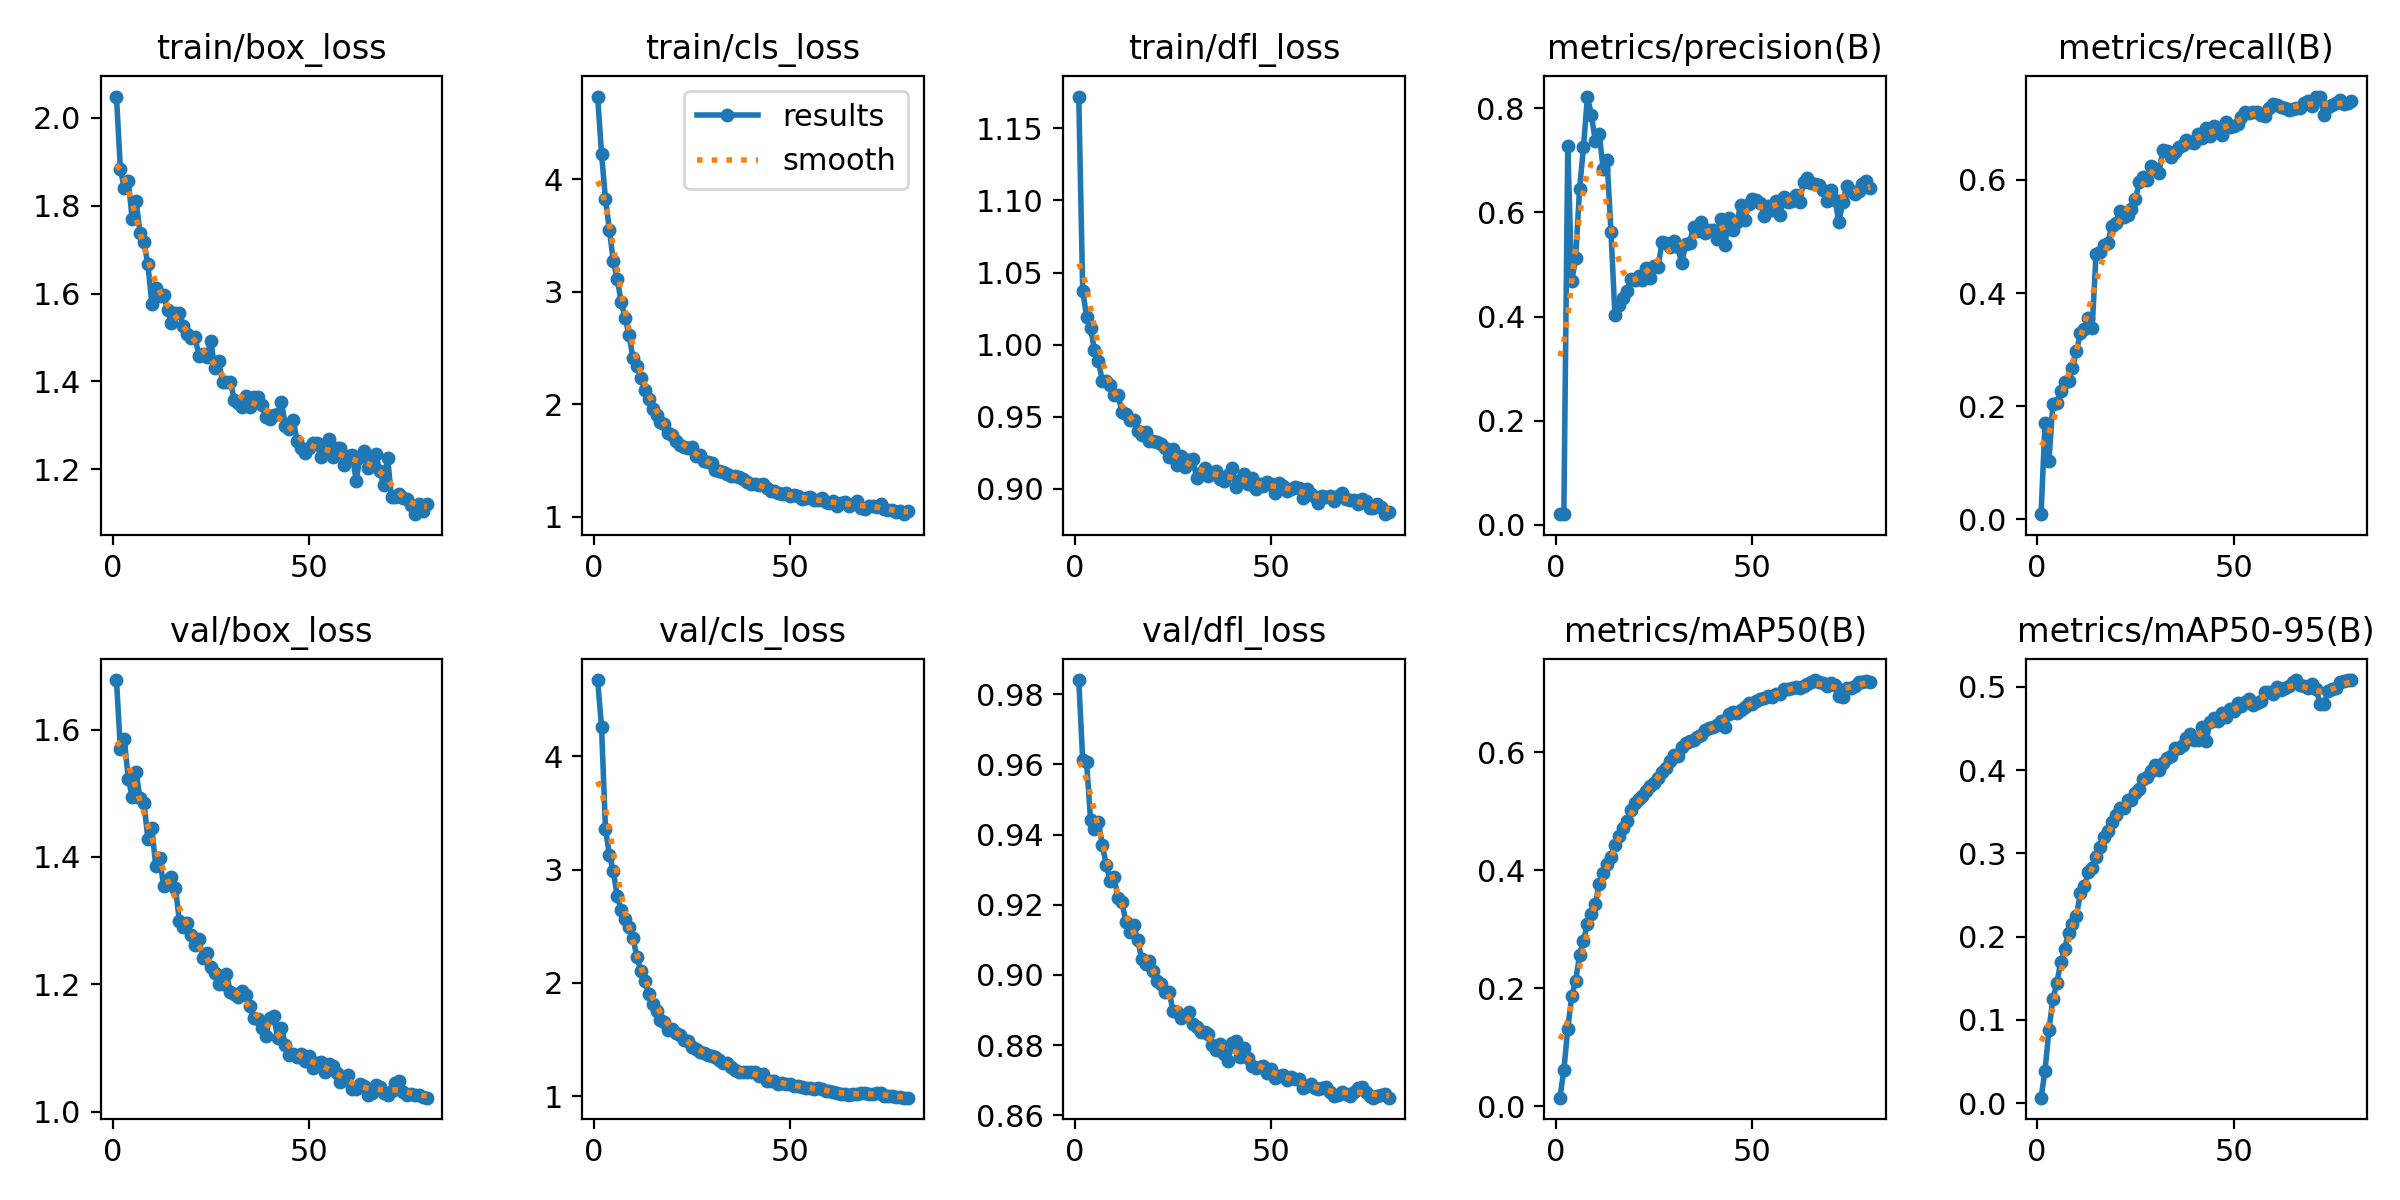

Values plotted in this chart, from the file beside it:
epoch, time, train/box_loss, train/cls_loss, train/dfl_loss, metrics/precision(B), metrics/recall(B), metrics/mAP50(B), metrics/mAP50-95(B), val/box_loss, val/cls_loss, val/dfl_loss, lr/pg0, lr/pg1, lr/pg2
1, 46.3, 2.049, 4.738, 1.172, 0.02009, 0.00893, 0.01419, 0.00655, 1.678, 4.672, 0.984, 0.0001814, 0.0001814, 0.0001814
2, 95.06, 1.883, 4.231, 1.037, 0.02044, 0.1697, 0.06066, 0.0384, 1.569, 4.258, 0.9612, 0.0003622, 0.0003622, 0.0003622
3, 144.9, 1.841, 3.822, 1.019, 0.7285, 0.1032, 0.1314, 0.08778, 1.585, 3.358, 0.9605, 0.0005384, 0.0005384, 0.0005384
4, 195.5, 1.856, 3.552, 1.012, 0.4678, 0.2035, 0.186, 0.1246, 1.523, 3.131, 0.944, 0.0005354, 0.0005354, 0.0005354
5, 245.5, 1.771, 3.271, 0.996, 0.5115, 0.2057, 0.2127, 0.1443, 1.495, 2.984, 0.9415, 0.0005285, 0.0005285, 0.0005285
6, 296.6, 1.811, 3.115, 0.9889, 0.6451, 0.2275, 0.2557, 0.1689, 1.534, 2.765, 0.9436, 0.0005216, 0.0005216, 0.0005216
7, 346.9, 1.738, 2.907, 0.9747, 0.726, 0.2427, 0.28, 0.1857, 1.492, 2.643, 0.937, 0.0005147, 0.0005147, 0.0005147
8, 399.6, 1.717, 2.767, 0.9749, 0.8228, 0.2436, 0.3092, 0.2049, 1.485, 2.566, 0.9314, 0.0005078, 0.0005078, 0.0005078
9, 452.1, 1.667, 2.619, 0.9723, 0.7879, 0.2671, 0.3254, 0.2157, 1.428, 2.489, 0.9267, 0.000501, 0.000501, 0.000501
10, 501, 1.577, 2.409, 0.9652, 0.7378, 0.2972, 0.3429, 0.2248, 1.445, 2.397, 0.9278, 0.0004941, 0.0004941, 0.0004941
11, 550.8, 1.613, 2.34, 0.9648, 0.7513, 0.3285, 0.3762, 0.2519, 1.385, 2.227, 0.9218, 0.0004872, 0.0004872, 0.0004872
12, 599.7, 1.595, 2.234, 0.9536, 0.6845, 0.3362, 0.3955, 0.2608, 1.398, 2.107, 0.9207, 0.0004803, 0.0004803, 0.0004803
13, 648.7, 1.597, 2.127, 0.9519, 0.7014, 0.3554, 0.4101, 0.2776, 1.355, 2.013, 0.9151, 0.0004734, 0.0004734, 0.0004734
14, 697.1, 1.563, 2.047, 0.9476, 0.5624, 0.3379, 0.4216, 0.2827, 1.363, 1.902, 0.9123, 0.0004666, 0.0004666, 0.0004666
15, 745.1, 1.533, 1.954, 0.9478, 0.4023, 0.4698, 0.4422, 0.2961, 1.368, 1.812, 0.9143, 0.0004597, 0.0004597, 0.0004597
16, 794.1, 1.556, 1.905, 0.9404, 0.4216, 0.4732, 0.4572, 0.3074, 1.352, 1.75, 0.91, 0.0004528, 0.0004528, 0.0004528
17, 842.6, 1.556, 1.844, 0.9374, 0.4354, 0.484, 0.471, 0.3191, 1.3, 1.669, 0.9046, 0.0004459, 0.0004459, 0.0004459
18, 891.1, 1.527, 1.821, 0.9397, 0.45, 0.4886, 0.4838, 0.3265, 1.29, 1.651, 0.9032, 0.000439, 0.000439, 0.000439
19, 940.1, 1.507, 1.741, 0.9332, 0.4731, 0.5183, 0.5014, 0.3381, 1.296, 1.588, 0.904, 0.0004322, 0.0004322, 0.0004322
20, 989.2, 1.5, 1.722, 0.9334, 0.4694, 0.5233, 0.5137, 0.346, 1.277, 1.59, 0.9012, 0.0004253, 0.0004253, 0.0004253
21, 1038, 1.5, 1.673, 0.9328, 0.4784, 0.5444, 0.5203, 0.3546, 1.263, 1.559, 0.8984, 0.0004184, 0.0004184, 0.0004184
22, 1087, 1.458, 1.638, 0.9308, 0.4693, 0.5335, 0.5262, 0.3541, 1.271, 1.543, 0.8973, 0.0004115, 0.0004115, 0.0004115
23, 1136, 1.462, 1.617, 0.9287, 0.4926, 0.538, 0.5336, 0.3642, 1.242, 1.5, 0.8951, 0.0004046, 0.0004046, 0.0004046
24, 1186, 1.455, 1.607, 0.9223, 0.4746, 0.5482, 0.5427, 0.3637, 1.25, 1.487, 0.8951, 0.0003977, 0.0003977, 0.0003977
25, 1236, 1.492, 1.615, 0.9275, 0.4978, 0.5654, 0.548, 0.3724, 1.227, 1.436, 0.8897, 0.0003909, 0.0003909, 0.0003909
26, 1285, 1.43, 1.536, 0.9169, 0.4958, 0.5964, 0.5567, 0.3778, 1.218, 1.415, 0.8893, 0.000384, 0.000384, 0.000384
27, 1334, 1.448, 1.545, 0.923, 0.5433, 0.6048, 0.5662, 0.3895, 1.2, 1.387, 0.8877, 0.0003771, 0.0003771, 0.0003771
28, 1383, 1.398, 1.496, 0.9153, 0.5422, 0.5997, 0.5738, 0.3917, 1.2, 1.381, 0.8882, 0.0003702, 0.0003702, 0.0003702
29, 1432, 1.398, 1.49, 0.9203, 0.5339, 0.6251, 0.5845, 0.3988, 1.216, 1.363, 0.8894, 0.0003633, 0.0003633, 0.0003633
30, 1481, 1.398, 1.478, 0.9206, 0.5447, 0.6193, 0.5948, 0.406, 1.189, 1.355, 0.886, 0.0003565, 0.0003565, 0.0003565
31, 1530, 1.358, 1.413, 0.9078, 0.533, 0.6129, 0.593, 0.4006, 1.185, 1.35, 0.885, 0.0003496, 0.0003496, 0.0003496
32, 1578, 1.351, 1.405, 0.9109, 0.5021, 0.6529, 0.6082, 0.4089, 1.18, 1.318, 0.8837, 0.0003427, 0.0003427, 0.0003427
33, 1626, 1.341, 1.394, 0.9144, 0.5394, 0.651, 0.6152, 0.4143, 1.19, 1.293, 0.8837, 0.0003358, 0.0003358, 0.0003358
34, 1675, 1.367, 1.379, 0.9089, 0.5417, 0.6411, 0.6188, 0.4172, 1.183, 1.296, 0.8832, 0.0003289, 0.0003289, 0.0003289
35, 1723, 1.341, 1.362, 0.9113, 0.5727, 0.649, 0.6207, 0.4264, 1.165, 1.259, 0.88, 0.0003221, 0.0003221, 0.0003221
36, 1772, 1.365, 1.359, 0.9121, 0.5635, 0.659, 0.6262, 0.4259, 1.147, 1.234, 0.8786, 0.0003152, 0.0003152, 0.0003152
37, 1822, 1.365, 1.352, 0.9067, 0.582, 0.6612, 0.6288, 0.4303, 1.146, 1.217, 0.8803, 0.0003083, 0.0003083, 0.0003083
38, 1871, 1.347, 1.334, 0.9059, 0.5606, 0.671, 0.6376, 0.4383, 1.131, 1.217, 0.8775, 0.0003014, 0.0003014, 0.0003014
39, 1920, 1.319, 1.307, 0.91, 0.5659, 0.6674, 0.641, 0.4435, 1.119, 1.211, 0.8755, 0.0002945, 0.0002945, 0.0002945
40, 1969, 1.314, 1.293, 0.9144, 0.5669, 0.6652, 0.6428, 0.4364, 1.147, 1.215, 0.8806, 0.0002877, 0.0002877, 0.0002877
41, 2017, 1.323, 1.292, 0.9013, 0.5497, 0.6816, 0.6463, 0.4356, 1.151, 1.215, 0.8812, 0.0002808, 0.0002808, 0.0002808
42, 2066, 1.326, 1.283, 0.9061, 0.5869, 0.6733, 0.6528, 0.4512, 1.116, 1.178, 0.8765, 0.0002739, 0.0002739, 0.0002739
43, 2115, 1.352, 1.291, 0.9106, 0.5372, 0.6915, 0.6426, 0.4347, 1.131, 1.195, 0.8791, 0.000267, 0.000267, 0.000267
44, 2163, 1.298, 1.255, 0.9036, 0.5899, 0.6771, 0.664, 0.4578, 1.105, 1.138, 0.8764, 0.0002601, 0.0002601, 0.0002601
45, 2212, 1.292, 1.23, 0.908, 0.5671, 0.6952, 0.6673, 0.4622, 1.088, 1.136, 0.8741, 0.0002533, 0.0002533, 0.0002533
46, 2261, 1.311, 1.231, 0.8998, 0.5808, 0.689, 0.6668, 0.4586, 1.091, 1.136, 0.8736, 0.0002464, 0.0002464, 0.0002464
47, 2310, 1.265, 1.206, 0.9032, 0.6143, 0.6797, 0.672, 0.468, 1.086, 1.112, 0.8739, 0.0002395, 0.0002395, 0.0002395
48, 2360, 1.247, 1.205, 0.9019, 0.5857, 0.7018, 0.6771, 0.4641, 1.09, 1.12, 0.874, 0.0002326, 0.0002326, 0.0002326
49, 2408, 1.238, 1.208, 0.9046, 0.6159, 0.6935, 0.6829, 0.4737, 1.079, 1.105, 0.8722, 0.0002257, 0.0002257, 0.0002257
50, 2457, 1.249, 1.179, 0.9035, 0.6252, 0.6957, 0.682, 0.4705, 1.087, 1.106, 0.8733, 0.0002189, 0.0002189, 0.0002189
51, 2506, 1.259, 1.188, 0.8973, 0.6235, 0.6989, 0.6875, 0.481, 1.068, 1.094, 0.8706, 0.000212, 0.000212, 0.000212
52, 2555, 1.26, 1.179, 0.9044, 0.619, 0.7115, 0.69, 0.4772, 1.077, 1.089, 0.8711, 0.0002051, 0.0002051, 0.0002051
53, 2604, 1.227, 1.153, 0.9023, 0.5927, 0.7205, 0.6919, 0.4812, 1.078, 1.085, 0.8715, 0.0001982, 0.0001982, 0.0001982
54, 2653, 1.241, 1.161, 0.8987, 0.6129, 0.7185, 0.6948, 0.4852, 1.062, 1.073, 0.8701, 0.0001913, 0.0001913, 0.0001913
55, 2704, 1.268, 1.176, 0.9002, 0.604, 0.7208, 0.6943, 0.4784, 1.074, 1.077, 0.8711, 0.0001845, 0.0001845, 0.0001845
56, 2753, 1.228, 1.144, 0.9011, 0.6217, 0.7196, 0.6991, 0.4809, 1.072, 1.063, 0.8704, 0.0001776, 0.0001776, 0.0001776
57, 2802, 1.248, 1.146, 0.9005, 0.5952, 0.7154, 0.6982, 0.4827, 1.061, 1.077, 0.8704, 0.0001707, 0.0001707, 0.0001707
58, 2852, 1.248, 1.161, 0.8936, 0.6293, 0.7127, 0.7064, 0.4934, 1.047, 1.063, 0.8679, 0.0001638, 0.0001638, 0.0001638
59, 2906, 1.21, 1.13, 0.8997, 0.6202, 0.7264, 0.708, 0.4936, 1.05, 1.049, 0.8683, 0.0001569, 0.0001569, 0.0001569
60, 2955, 1.231, 1.124, 0.8966, 0.6224, 0.7343, 0.709, 0.4909, 1.058, 1.049, 0.8688, 0.00015, 0.00015, 0.00015
... 20 more rows
